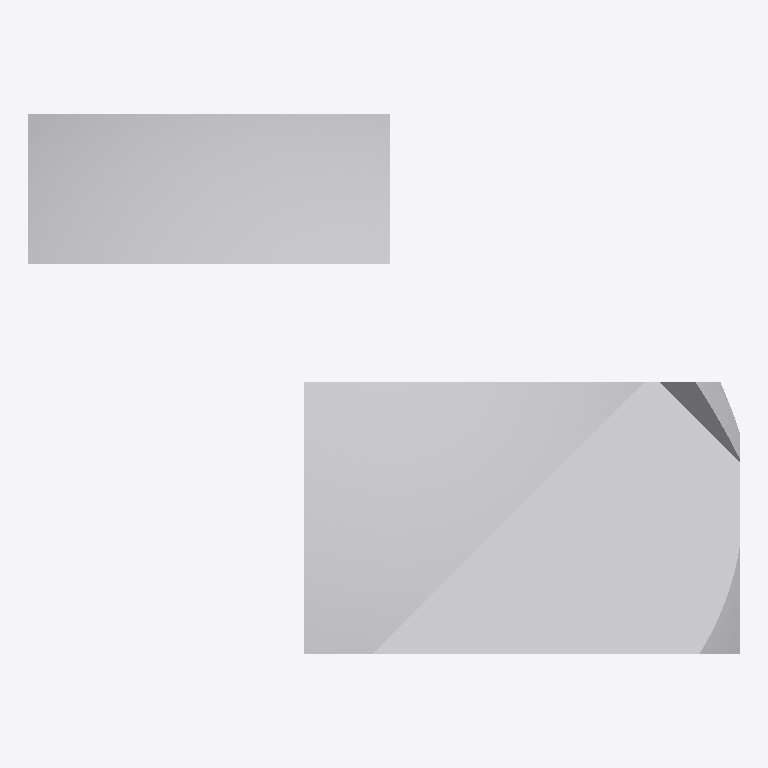
Plan cut of the same IFC building model at storey (level 0.00 m, cut at 1.40 m), seen from above with north up, elements coloured by IFC class: 1 other element (light grey). No cut surface shows.
Extent 0.013 m × 0.010 m × 0.007 m (x, y, z). Storeys (1): unnamed at 0.00 m. Elements (1): 1 IfcBuildingElementProxy.

HEADER;
FILE_DESCRIPTION(('ViewDefinition [CoordinationView]'),'2;1');
FILE_NAME('','2020-03-06T16:32:46',(),(),'IfcOpenShell 0.7.0-dev','IfcOpenShell 0.7.0-dev','');
FILE_SCHEMA(('IFC4'));
ENDSEC;
DATA;
#12=IFCPROJECT('2ZmahDS391uwdJ3UVS1e7p',#5,$,$,$,$,$,(),#11);
#39=IFCPROJECT('PrimitiveTest',#5,'Project',$,$,$,$,$,#38);
#18=IFCSITE('1eQTha75XBkvAybuEFupE_',#5,$,$,$,#17,$,$,.ELEMENT.,$,$,$,$,$);
#25=IFCBUILDING('1rB2meEHn1qQAbc8_MPkEy',#5,$,$,$,#24,$,$,.ELEMENT.,$,$,$);
#32=IFCBUILDINGSTOREY('2cS39pkJ19pgvnPfybe2qL',#5,$,$,$,#31,$,$,.ELEMENT.,$);
#34=IFCBUILDINGELEMENTPROXY('Primitives',#5,'Primitives',$,$,#44,#70,$,$);
ENDSEC;
